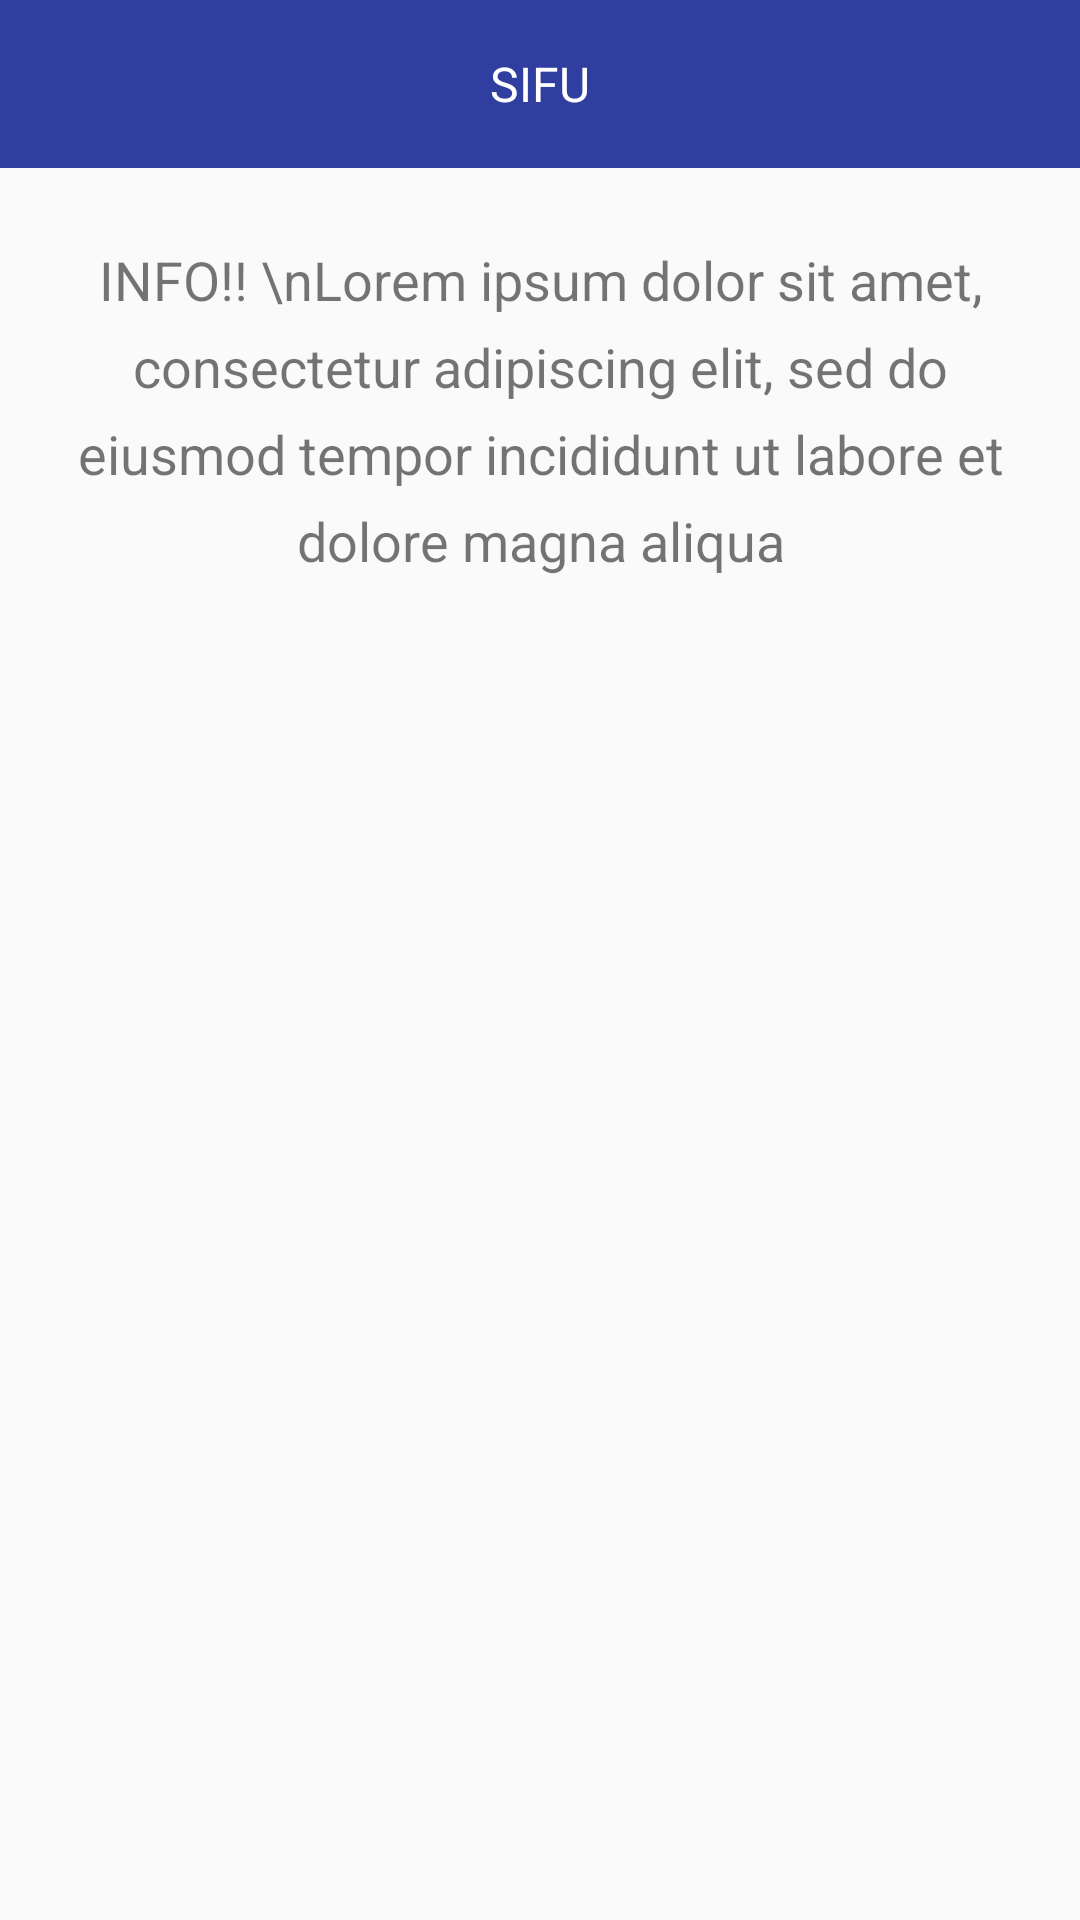

Layout XML and referenced resources for this Android screen:
<!-- AndroidManifest.xml: application theme AppTheme -->
<!-- res/layout/activity_info.xml -->
<?xml version="1.0" encoding="utf-8"?>
<RelativeLayout xmlns:android="http://schemas.android.com/apk/res/android"
    xmlns:app="http://schemas.android.com/apk/res-auto"
    android:orientation="vertical"
    android:layout_width="match_parent"
    android:layout_height="match_parent">

    
    <android.support.v7.widget.Toolbar
        android:id="@+id/toolbar"
        android:layout_width="match_parent"
        android:layout_height="?actionBarSize"
        android:background="@color/colorPrimaryDark"
        app:contentInsetLeft="0dp"
        app:contentInsetStart="0dp"
        app:popupTheme="@style/ThemeOverlay.AppCompat.Light">

        <LinearLayout
            android:layout_width="match_parent"
            android:layout_height="?attr/actionBarSize"
            android:orientation="horizontal"
            android:showDividers="end">

            <TextView
                android:id="@+id/toolbar_save"
                style="@style/TextAppearance.Widget.AppCompat.Toolbar.Subtitle"
                android:layout_width="match_parent"
                android:layout_height="match_parent"
                android:background="?attr/selectableItemBackground"
                android:drawableRight="@drawable/ic_action_config"
                android:textCursorDrawable="@color/colorWhite"
                android:drawablePadding="8dp"
                android:gravity="center"
                android:paddingLeft="16dp"
                android:paddingRight="16dp"
                android:text="Sifu"
                android:textColor="@color/colorWhite"
                android:textAllCaps="true"/>
        </LinearLayout>
    </android.support.v7.widget.Toolbar>

    <TextView
        android:id="@+id/textViewTitleReport"
        android:layout_width="match_parent"
        android:layout_height="wrap_content"
        android:gravity="center"
        android:lineSpacingExtra="8sp"
        android:padding="25sp"
        android:text="INFO!! \nLorem ipsum dolor sit amet, consectetur adipiscing elit, sed do eiusmod tempor incididunt ut labore et dolore magna aliqua"
        android:textSize="18sp"
        android:layout_below="@+id/toolbar"
        android:layout_alignParentStart="true" />
</RelativeLayout>
<!-- resources referenced by this layout -->
<resources>
  <color name="colorPrimaryDark">#303F9F</color>
  <color name="colorWhite">#FFFFFF</color>
  <style name="AppTheme" parent="Theme.AppCompat.Light.DarkActionBar">
          
          <item name="windowActionBar">false</item>
          <item name="windowNoTitle">true</item>
      </style>
</resources>
